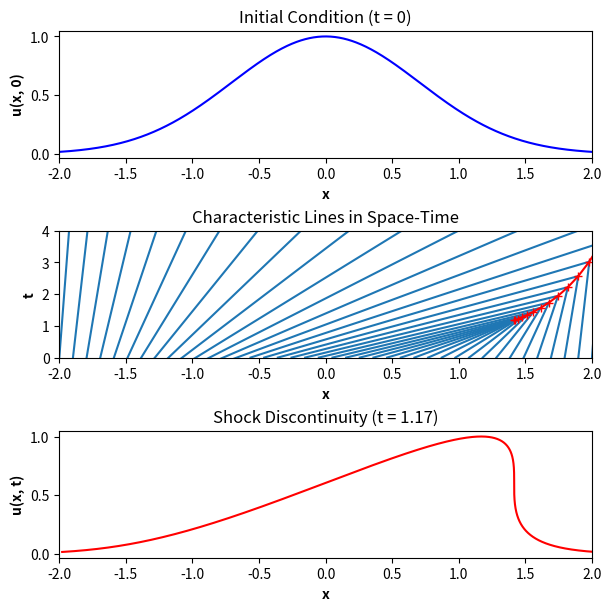

Recreate this plot in Python.
import numpy as np
import matplotlib.pyplot as plt


def line_eqn(f, x_0, x):
    '''Equation of characteristic line in (x, t)-space, with slope = 1 / f(x_0).'''
    if f(x_0) == 0:
        return None
    return (x - x_0)/f(x_0)


def intersection(f, x_1, x_2):
    '''Returns (x, t)-coordinates of intersection between two characteristic lines.'''
    if x_1 > x_2:
        #ensure x_1 < x_2
        x_1, x_2 = x_2, x_1
    if f(x_1) <= f(x_2):
        return None
    x_inter = (x_2 * f(x_1) - x_1 * f(x_2)) / (f(x_1) - f(x_2))
    t_inter = line_eqn(f, x_1, x_inter)
    if t_inter is None:
        t_inter = line_eqn(f, x_2, x_inter)
    return [x_inter, t_inter]    

def fwd_propagate(f, x_space, t):
    '''Moves f(x_space) along characteristic lines until time t'''
    u_0 = f(x_space)
    new_x_space = np.zeros(len(x_space))
    for i in range(len(x_space)):
        x_i = x_space[i]
        new_x_space[i] = t * f(x_i) + x_i
    return new_x_space

def burgers(f, left = -2, right = 2, t_max = 4, numLines = 40, plotShockSol = True):
    x_space = np.linspace(left, right, 1000)
    if plotShockSol:
        fig, (ax1, ax2, ax3) = plt.subplots(3, constrained_layout = True)
        fig.set_size_inches(6, 6)
    else: 
        fig, (ax1, ax2) = plt.subplots(2, constrained_layout = True)
        fig.set_size_inches(6, 9)

    ax1.set_title("Initial Condition (t = 0)")
    ax1.set_xlabel("x", weight = 'bold')
    ax1.set_ylabel("u(x, 0)", weight = 'bold')
    ax1.set_xlim([left, right])
    ax1.plot(x_space, f(x_space), 'b')

    ax2.set_title("Characteristic Lines in Space-Time")
    ax2.set_xlabel("x", weight = 'bold')
    ax2.set_ylabel("t", weight = 'bold')
    ax2.set_xlim([left, right])
    ax2.set_ylim([0, t_max])

    x_lines = np.linspace(left, right, numLines)

    collisions = []
    for i in range(numLines):
        x_0 = x_lines[i]
        for x_j in x_lines[i+1:]:
            collision = intersection(f, x_0, x_j)
            if collision:
                collisions.append([x_0, x_j] + collision)

    collisions.sort(key = lambda _: _[3])   #sort by time of collision  
    seen = []
    shocks = []
    while collisions: 
        [x_1, x_2, x_shock, t_shock] = collisions[0]
        if x_1 not in seen and x_2 not in seen:
            shocks.append([x_shock, t_shock])
            ax2.plot(x_shock, t_shock, 'r+', zorder = 2)

            #plot first characteristic from (x_1, 0) to (x_shock, t_shock)
            if f(x_1) == 0:
                ax2.axvline(x_1, ymax = t_shock / t_max, zorder = 1)
            else:
                if x_1 < x_shock:
                    x_smooth = np.linspace(x_1, x_shock)
                else:
                    x_smooth = np.linspace(x_shock, x_1)
                t_smooth = line_eqn(f, x_1, x_smooth)
                ax2.plot(x_smooth, t_smooth, 'tab:blue', zorder = 1)

            #plot second characteristic from (x_2, 0) to (x_shock, t_shock)
            if f(x_2) == 0:
                ax2.axvline(x_2, ymax = t_shock / t_max, zorder = 1)
            else:
                if x_2 < x_shock:
                    x_smooth = np.linspace(x_2, x_shock)
                else:
                    x_smooth = np.linspace(x_shock, x_2)
                t_smooth = line_eqn(f, x_2, x_smooth)
                ax2.plot(x_smooth, t_smooth, 'tab:blue', zorder = 1)
            seen.extend([x_1, x_2])
        collisions = collisions[1:]

    for x_0 in x_lines:
        if x_0 not in seen:
            if f(x_0) == 0:
                ax2.axvline(x_0, zorder = 1)
            else:
                t = line_eqn(f, x_0, x_space)
                ax2.plot(x_space, t, 'tab:blue', zorder = 1)
    
    if len(shocks) > 1:
        t_shock = shocks[0][1]
        print("t_shock = " + str(t_shock))

        #shock-front interpolation
        shocks.sort(key = lambda _: _[0])
        shocks = np.asarray(shocks)
        shock_x_space = np.linspace(shocks[0][0], shocks[-1][0])
        ax2.plot(shock_x_space, np.interp(shock_x_space, shocks[:, 0], shocks[:, 1]), color = 'red')
    
        #forward propagate initial condition until first shock
        if plotShockSol:
            x_space_t = fwd_propagate(f, x_space, t_shock)
            ax3.set_title("Shock Discontinuity (t = " + str(round(t_shock, 2)) + ")")
            ax3.set_xlabel("x", weight = 'bold')
            ax3.set_ylabel("u(x, t)", weight = 'bold')
            ax3.set_xlim([left, right])
            ax3.plot(x_space_t, f(x_space), 'red')
    #todo: animation
    plt.show()
    
'''
Initial Conditions u(x, 0) = f(x).
'''
def gaussian(x):
    return np.exp(-x**2)

def hyper(x):
    return np.tanh(-x)

'''Evans 3.4'''
def f_1(x):
    '''Shock Wave'''
    return np.piecewise(x, [x <= 0, x > 0, x > 1], [1, lambda x: 1-x, 0])

def f_2(x):
    '''Rarefaction Wave'''
    return np.piecewise(x, [x <= 0, x > 0], [0, 1])
    
def f_3(x):
    '''Shock + Rarefaction'''
    return np.piecewise(x, [x < 0, x >= 0, x > 1], [0, 1, 0])

burgers(gaussian, plotShockSol = True)